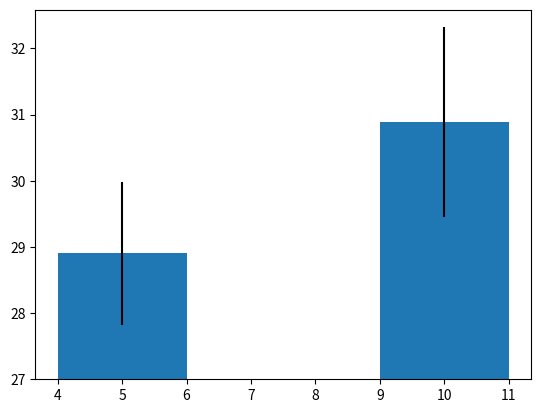

Write Python code to recreate this figure.
import matplotlib.pyplot as plt
import numpy as np
from mpl_toolkits.mplot3d import Axes3D

#longueur coulée = f(d arbre , pente)
#nb coulée = f(d arbre , pente)
#d arbre = f(pente , alt max)

Data=[[1.0, 0.07650273224043716, 0.0, 0.21608040201005024, 29.11887775559068, 38.08291850418205, 662, 1188.457622528473, 1196, 1858], [1.0, 0.5625, 0.0, 0.4444444444444444, 31.207670224424803, 31.470817296759943, 316, 521.6204123498161, 1232, 1548], [1.0, 0.8431372549019608, 0.0, 0.5272727272727272, 32.079593255301745, 38.51302008188361, 799, 1274.7234707749706, 1108, 1907], [1.0, 0.6151685393258427, 0.7533875338753387, 0.7327080890973037, 24.283025105614527, 31.15286859882105, 427, 946.4476984724582, 1438, 1865], [0.007142857142857143, 0.0, 0.0, 0.0045871559633027525, 25.088479741161127, 36.780794881557455, 308, 657.8538933872748, 1824, 2132], [0.036585365853658534, 0.0, 0.0, 0.012, 23.54104098603282, 21.102457049228114, 310, 711.5569330737654, 1618, 1928], [0.0, 0.0, 0.0, 0.0, 30.565843916888422, 25.851846406333625, 206, 348.80137685032224, 1729, 1935], [0.0, 0.0, 0.0, 0.0, 36.36650517244682, 31.579719255900066, 246, 334.074989958095, 1739, 1985], [0.0, 0.0, 0.0, 0.0, 26.60604059315036, 41.94959291850707, 569, 1135.9675938559635, 1730, 2299], [0.0, 0.0, 0.0, 0.0, 39.43297772859761, 49.25837033738022, 340, 413.4373806768667, 1752, 2092], [0.0, 0.0, 0.0, 0.0, 33.53749545571398, 28.23359992999491, 197, 297.21175345360007, 1619, 1816], [0.0, 0.0, 0.15151515151515152, 0.08450704225352113, 25.806663235342718, 25.897374672163597, 386, 798.2424289270773, 1866, 2252], [0.0, 0.0, 0.0, 0.0, 26.433670120972575, 40.00335862554407, 711, 1430.1892997795348, 2699, 3410], [0.0, 0.0, 0.0, 0.0, 25.654691175350592, 24.234050960350825, 435, 905.6954121310987, 2802, 3237], [0.5384615384615384, 0.01606425702811245, 0.0, 0.04641775983854692, 26.833374526888345, 26.39578793240221, 1253, 2476.9322594243704, 1444, 2697], [0.2, 0.0, 0.0, 0.002066115702479339, 27.21519891637165, 28.310083468014632, 1341, 2607.6021235607905, 1730, 3071], [0.725, 0.028368794326241134, 0.0, 0.047042052744119746, 28.18692003889227, 32.55531169974958, 1528, 2851.2707274715412, 1453, 2981], [0.22809457579972184, 0.30656934306569344, 0.0, 0.18674698795180722, 25.03264073081631, 25.811485168167252, 927, 1985.0047330593095, 1470, 2397], [0.0, 0.0, 0.0, 0.0, 24.902669210668346, 17.408478498482545, 310, 667.7563719161053, 2109, 2419], [0.24154589371980675, 0.015345268542199489, 0.0, 0.06015037593984962, 26.520069038665167, 27.006522006831172, 1193, 2390.6904062067474, 1454, 2647], [0.0, 0.0, 0.0, 0.0, 25.307065343306764, 28.783177465023776, 886, 1873.7494269730248, 2307, 3193], [0.0, 0.0, 0.0, 0.0, 27.746537021478307, 46.174840111659165, 734, 1395.3091825523472, 2453, 3187], [0.10869565217391304, 0.07894736842105263, 0.0, 0.05701754385964912, 35.4192001307535, 40.95522288666176, 448, 629.9500669860529, 1698, 2146], [0.453125, 0.0, 0.0, 0.17261904761904762, 30.025565439292365, 32.197478929696786, 719, 1244.062247224729, 2178, 2897], [0.9333333333333333, 0.0, 0.0, 0.15155615696887687, 28.65200202059337, 32.423260233914036, 873, 1597.7432140874523, 2008, 2881], [1.0, 1.0, 0.7718120805369127, 0.8645418326693227, 25.935401980684162, 30.815857940595368, 773, 1589.4305343364192, 1687, 2460], [0.9607843137254902, 0.010416666666666666, 0.0, 0.096045197740113, 23.455973344864038, 23.486939716485903, 557, 1283.708902659274, 2024, 2581], [0.0, 0.0, 0.0, 0.0, 28.881828379039657, 36.539518344312604, 916, 1660.5756927323089, 2318, 3234], [0.9878542510121457, 0.12545454545454546, 0.0, 0.3351177730192719, 31.33664393887861, 36.74514646096158, 1102, 1809.8630259492893, 1747, 2849], [1.0, 0.17905405405405406, 0.0, 0.26727509778357234, 31.672658343395916, 36.68052029941769, 1273, 2063.3644014416764, 1692, 2965], [0.6674364896073903, 0.006472491909385114, 0.0, 0.2623985572587917, 32.83540253031886, 30.545460713953524, 1349, 2090.4004872831874, 1929, 3278], [0.9632352941176471, 0.0, 0.0, 0.1585956416464891, 28.75152040699126, 30.105118259152423, 1518, 2766.7745221541177, 1759, 3277], [1.0, 1.0, 1.0, 1.0, 27.327319557645712, 0, 298, 576.6895773893963, 1407, 1705], [1.0, 1.0, 1.0, 1.0, 25.8152051065823, 0, 227, 469.254209201097, 1526, 1753], [1.0, 1.0, 0.8914728682170543, 0.9828850855745721, 26.611432920489268, 0, 386, 770.4401627985894, 1619, 2005], [0.8007736943907157, 0.021897810218978103, 0.0, 0.2484186313973548, 24.441913671183837, 0, 512, 1126.5065271875685, 1648, 2160], [1.0, 0.3333333333333333, 0.004975124378109453, 0.34054054054054056, 36.982329845182726, 0, 445, 590.9140244013871, 1497, 1942], [1.0, 1.0, 1.0, 1.0, 24.19515966363186, 23.216022359178435, 511, 1137.2835169805332, 1129, 1640], [1.0, 0.6368159203980099, 0.39444444444444443, 0.6367265469061876, 21.422266393762616, 25.24032071241702, 477, 1215.769554916826, 1443, 1920], [1.0, 0.8695652173913043, 0.02054794520547945, 0.1797752808988764, 29.02402458194629, 34.93961698108566, 567, 1021.8843233189739, 1256, 1823], [0.7887323943661971, 1.0, 1.0, 0.9044585987261147, 32.2758942875134, 39.38607057832354, 509, 805.9088788803509, 1176, 1685], [1.0, 1.0, 1.0, 1.0, 31.58125447477177, 33.751182654667495, 489, 795.441165179226, 1181, 1670], [0.8378378378378378, 1.0, 1.0, 0.9285714285714286, 32.11798207008815, 40.58206146275069, 579, 922.3619001361305, 1184, 1763], [0.03773584905660377, 0.19736842105263158, 0.0, 0.09444444444444444, 26.815395055402444, 37.87214818399684, 372, 735.9434080799755, 1182, 1554], [1.0, 0.6, 0.5955056179775281, 0.6770186335403726, 23.608989709881502, 22.99874811401482, 520, 1189.724119647595, 1234, 1754], [0.9375, 1.0, 1.0, 0.9761904761904762, 31.689203396158852, 33.07013665253593, 537, 869.8436804354059, 1195, 1732], [0.9259259259259259, 1.0, 1.0, 0.9577464788732394, 33.856944835497984, 41.560797513471556, 369, 550.0222979037253, 1214, 1583], [0.0, 0.024734982332155476, 0.0, 0.009446693657219974, 30.165641777613367, 32.736983289457065, 955, 1643.1199157978149, 1703, 2658], [0.343804537521815, 0.0, 0.0, 0.11257142857142857, 25.454477071857315, 28.175551344533154, 1550, 3256.2982929862283, 1698, 3248], [0.0, 0.0, 0.0, 0.0, 33.900402126135205, 43.47672061581084, 1258, 1872.0731170432598, 2326, 3584], [0.0, 0.0, 0.0, 0.0, 26.2369858448712, 28.79360106450345, 1027, 2083.7430181628797, 2223, 3250], [0.0, 0.0, 0.0, 0.0, 32.33081071461093, 33.40519174793148, 485, 766.2815031170927, 2286, 2771], [0.0, 0.0, 0.0, 0.0, 26.715002574086558, 14.421673347561565, 618, 1227.9551110328453, 2416, 3034], [0.0, 0.0, 0.0, 0.0, 29.032115648205416, 38.85750688412876, 515, 927.8576635453549, 2896, 3411], [0.0, 0.0, 0.0, 0.0, 30.080833038001785, 32.62146130611792, 1489, 2570.6413890276917, 1629, 3118], [0.0, 0.0, 0.0, 0.0, 28.935559470644733, 24.461759057058057, 580, 1049.1287190645874, 2269, 2849], [1.0, 1.0, 0.8125, 0.9338235294117647, 18.533719253960488, 15.393321512040608, 284, 847.1293954316025, 1790, 2074], [1.0, 0.6031746031746031, 1.0, 0.8922413793103449, 26.631935585370233, 28.869875059737826, 455, 907.3504563025957, 1575, 2030], [0.0, 0.0, 0.0, 0.0, 31.406134236065984, 37.62657995525258, 319, 522.4800995364327, 2633, 2952], [0.0, 0.0, 0.0, 0.0, 32.97971634076483, 27.021589531306937, 356, 548.6170289486705, 1712, 2068], [0.0, 0.0, 0.0, 0.0, 27.274810784760458, 33.73856708483356, 760, 1474.0627196039925, 2707, 3467], [1.0, 1.0, 1.0, 1.0, 30.862870399019446, 30.38281935556207, 392, 655.9485528472012, 1432, 1824], [1.0, 1.0, 1.0, 1.0, 30.34103173306091, 23.483018097405726, 339, 579.1764055676572, 1551, 1890], [1.0, 1.0, 1.0, 1.0, 27.473320928720884, 35.064604809956855, 371, 713.4953291532424, 1369, 1740], [1.0, 1.0, 1.0, 1.0, 29.90426351785165, 28.177590777933926, 295, 512.9323947675082, 1331, 1626], [1.0, 1.0, 1.0, 1.0, 35.15977703056434, 51.92795850944911, 313, 444.3677446110143, 1424, 1737], [0.08139534883720931, 1.0, 1.0, 0.38996138996138996, 26.646718202296093, 36.14264976729825, 367, 731.391900376117, 1508, 1875], [0.875, 1.0, 1.0, 0.9230769230769231, 27.276347768283056, 44.30688263009215, 215, 416.9771226090822, 1508, 1723], [1.0, 1.0, 1.0, 1.0, 34.444790202356685, 36.91323997716482, 312, 454.9012461648871, 1245, 1557], [1.0, 1.0, 1.0, 1.0, 30.78203509913385, 34.00676859297707, 350, 587.5492423807652, 1183, 1533], [1.0, 1.0, 1.0, 1.0, 29.907146334214463, 34.443377392633444, 511, 888.399800737495, 1043, 1554], [1.0, 1.0, 1.0, 1.0, 34.444790202356685, 36.91323997716482, 312, 454.9012461648871, 1245, 1557], [0.7391304347826086, 0.2421875, 0.0, 0.16308040770101925, 22.1265226268154, 25.51745211515837, 484, 1190.3671948456074, 1802, 2286], [0.0, 0.0, 0.0196078431372549, 0.006430868167202572, 22.54643678685163, 22.563620141752196, 298, 717.7896499253669, 1901, 2199], [0.0, 0.2012779552715655, 0.8424657534246576, 0.23876765083440307, 26.33396505185897, 20.73981644847759, 319, 644.4853244813406, 2165, 2484], [0.0, 0.2138728323699422, 0.25757575757575757, 0.1377551020408163, 24.976650884947343, 22.128506163376205, 324, 695.560147336711, 2169, 2493], [0.0, 0.0, 0.0, 0.0, 17.490236785668074, 20.329804408774844, 205, 650.5634573778522, 2164, 2369], [1.0, 1.0, 1.0, 1.0, 31.701433647153674, 38.38184769940293, 764, 1236.9521888806958, 1091, 1855], [1.0, 1.0, 1.0, 1.0, 28.30155631650655, 37.11989307881738, 780, 1448.5229432981293, 1060, 1840], [1.0, 1.0, 0.9512317747611865, 0.9858104154476302, 27.245309399857355, 22.738922430213655, 1314, 2551.801842726056, 1097, 2411], [1.0, 1.0, 1.0, 1.0, 38.351571505732295, 43.94795404413086, 470, 594.0231608680587, 1423, 1893], [0.9696428571428571, 1.0, 1.0, 0.9822916666666667, 33.31873687189899, 37.826730714980215, 1134, 1725.1203351497804, 1044, 2178], [0.003484320557491289, 0.0, 0.0, 0.0021551724137931034, 32.38603801546554, 37.36457767276067, 357, 562.8451032805661, 1737, 2094], [1.0, 0.8823529411764706, 0.578125, 0.7586206896551724, 31.78217130052596, 32.19373129533759, 702, 1132.9971461509986, 1241, 1943], [0.780373831775701, 0.13414634146341464, 0.0, 0.25, 31.106946715477928, 32.16801502112253, 1208, 2001.9756521357237, 1140, 2348], [0.7532467532467533, 0.3954022988505747, 0.0, 0.24552429667519182, 31.53120973916093, 33.52863407795965, 977, 1592.371470183961, 1119, 2096], [1.0, 0.9195402298850575, 0.3137254901960784, 0.7915632754342432, 29.390257551216692, 38.962371654324485, 514, 912.5658281887391, 1614, 2128], [0.6712328767123288, 0.0, 0.0, 0.33793103448275863, 33.10505175498738, 44.05124350274924, 655, 1004.5743490905553, 1509, 2164], [0.811965811965812, 0.2847222222222222, 0.0, 0.4236760124610592, 40.836153858343536, 43.2363097856482, 647, 748.6012084999653, 1621, 2268], [0.5675675675675675, 1.0, 1.0, 0.896774193548387, 37.782704098618304, 36.12892961080731, 422, 544.3783663325256, 1106, 1528], [0.0, 0.0, 0.0, 0.0, 32.031082472642545, 23.57493947844676, 417, 666.5346156508847, 1827, 2244], [0.415625, 0.0015625, 0.0, 0.08880053015241882, 27.190511176993727, 31.753195581812136, 947, 1843.4135748840586, 1377, 2324], [0.4377880184331797, 0.3097560975609756, 0.0, 0.23360353721444363, 25.887094479653808, 29.00792227170801, 1125, 2318.174791757032, 1371, 2496], [0.10945273631840796, 0.0, 0.0, 0.021568627450980392, 25.822053953736905, 20.747823754502406, 923, 1907.4431594533537, 1495, 2418], [0.0, 0.22807017543859648, 0.21621621621621623, 0.09830508474576272, 29.03738429656922, 35.01048812810301, 374, 673.6768458553909, 1543, 1917], [0.0, 0.0, 0.0, 0.0, 29.408762266388674, 30.364394112261955, 674, 1195.7296950509829, 1555, 2229], [0.0, 0.11320754716981132, 0.0, 0.0379746835443038, 29.824173398913562, 30.854721469641326, 529, 922.7830781901599, 1547, 2076], [0.0, 0.0, 0.0, 0.0, 34.76829331277746, 40.4257761046482, 989, 1424.6661565825448, 1570, 2559], [0.0, 0.0, 0.0, 0.0, 26.48068122373725, 27.08372857092028, 429, 861.1679163204362, 2154, 2583], [0.0, 0.0, 0.0, 0.0, 28.3743241940685, 32.96089450024538, 429, 794.2694346633305, 2163, 2592], [0.0, 0.0, 0.0, 0.0, 32.55775120151913, 33.965754460475814, 336, 526.2430807644772, 2238, 2574], [0.0, 0.0, 0.0, 0.0, 29.76352133016294, 37.17253532682215, 331, 578.8127817845477, 2220, 2551], [0.0, 0.0, 0.0, 0.0, 24.839644214132814, 32.70666522904581, 295, 637.2800784006429, 2360, 2655], [0.0, 0.0, 0.0, 0.0, 17.16909033429048, 12.46240302043373, 99, 320.42916642870387, 2078, 2177]]
print('nb coulées =',len(Data))
Fb=[e[0]for e in Data]
Fm=[e[1]for e in Data]
Fh=[e[2]for e in Data]
F=[e[3]for e in Data]
Pente=[e[4]for e in Data]
Penteh=[e[5]for e in Data]
Deniv=[e[6]for e in Data]
Longueur=[e[7]for e in Data]
Altmin=[e[8]for e in Data]
Altmax=[e[9]for e in Data]
Altmoy=[(e[9]+e[8])/2 for e in Data]

def Graph3D(X,Y,Z): 
    fig = plt.figure()
    ax = plt.axes(projection='3d')
    fig.add_axes(ax) 
    ax.scatter(X, Y, Z)
    ax.set_xlabel('X1', fontsize = 11)
    ax.set_ylabel('X2', fontsize = 11)
    ax.set_zlabel('y', fontsize = 11)
    plt.show()


#Graph3D(Pente,Altmoy,F)
#Graph3D(Fh,Altmax,Pente)

def Graph(X,Y): 
    plt.scatter(X, Y)
    plt.xlabel('X')
    plt.ylabel('Y')
    plt.show()

#Graph(Altmoy,F)
#Graph(Altmin,F)
#Graph(F,Longueur)
#Graph(Fh,Pente)

#-------------cacractéristiques physiques des coulées--------------------------------------------------------------------------------------------

def pente():
    plt.hist((Pente), bins=[k for k in range(15,50,3)], edgecolor='black')
    plt.xlabel('pente')
    plt.ylabel('nb de coulées')
    #handles = [plt.Rectangle((0,0),1,1,color=c,ec="k")for c in ['blue','orange']]
    #labels= ["pente moy","pente de départ"]
    plt.axvline(np.average(Pente), color='blue')
    #plt.legend(handles,labels)
    plt.show()

#pente()

def alt():
    plt.hist((Altmax,Altmoy,Altmin), bins=[k for k in range(1000,4000,250)], edgecolor='black')
    plt.xlabel('Altitude')
    plt.ylabel('nb de coulées')
    handles = [plt.Rectangle((0,0),1,1,color=c,ec="k")for c in ['blue','orange','green']]
    labels= ["Altitude de départ","alt moy","Altiude d'arrivée"]
    plt.axvline(np.average(Altmoy), color='red')
    plt.legend(handles,labels)
    plt.show()

#alt()

def longueur():
    plt.hist(Longueur, bins=[k for k in range(0,4000,250)], edgecolor='black')
    plt.xlabel('Longueur')
    plt.ylabel('nb de coulées')
    plt.show()

#longueur()

def foret():
    plt.hist((F), bins=[k/100 for k in range(0,110,10)], edgecolor='black')
    plt.xlabel('proportion de foret')
    plt.ylabel('nb de coulées')
    plt.axvline(np.average(F), color='blue')
    plt.show()

#foret()

# --------------------------------------------------------------------------------------------------------

def compatroncon():
    f1=[e[2]*100 for e in Data]
    f2=[e[1]*100 for e in Data]
    f3=[e[0]*100 for e in Data]
    plt.hist((f1,f2,f3), bins=[k for k in range(0,120,20)], edgecolor='black',) #density=True)
    handles = [plt.Rectangle((0,0),1,1,color=c,ec="k")for c in ['blue','orange','green']]
    labels= ["troncon haut","troncon moyen","troncon bas"]
    plt.axvline(x=np.average(f1), color='blue', label='moy troncon haut')
    plt.axvline(x=np.average(f2), color='orange', label='moy troncon moy')
    plt.axvline(x=np.average(f3), color='green', label='moy troncon bas')
    plt.xlabel("proportion de forêt", fontsize=16)  
    plt.ylabel("nb de coulées", fontsize=16)
    plt.legend(handles, labels)

    plt.show()

#compatroncon()

def compatronconalt(altmin,altmax): #comparaison a alt fixée entre altmin et altmax
    F1,F2,F3 = [],[],[]
    for k in range (len(Data)):
        if altmin<Altmax[k]<altmax:
            F1.append(Fh[k]*100)
        elif altmin<Altmin[k]<altmax:
            F3.append(Fb[k]*100)
    #print(F1,F3)
    plt.hist((F1,F3), bins=[k for k in range(0,110,10)], edgecolor='black',) #density=True)
    handles = [plt.Rectangle((0,0),1,1,color=c,ec="k")for c in ['blue','orange']]
    labels= ["troncon haut","troncon bas"]
    plt.axvline(x=np.average(F1), color='blue', label='moy troncon haut')
    plt.axvline(x=np.average(F3), color='orange', label='moy troncon moy')
    plt.xlabel("proportion de forêt à altitude fixée à 1700m", fontsize=16)  
    plt.ylabel("nb de coulées", fontsize=16)
    plt.legend(handles, labels)

    plt.show()

#compatronconalt(1800,2000)

def compapente(altmin,altmax): #pente en fonction de prop de foret a alt fixée 
    f,p = [],[]
    for k in range (len(Data)):
        if altmin<Altmoy[k]<altmax:
            f.append(Fh[k]*100)
            p.append(Pente[k])
    Graph(f,p)

#compapente(1500,1750)
#compapente(1750,2000)

def moypentelongueur(): #compare les moyenne de pente et de longueur entre les coulées sans foret et les coulées 100pourcent foret
    pf,pnf,lf,lnf = [],[],[],[]
    for k in range (len(Data)):
        if Fh[k]==0 and 0<Altmax[k]<4000: 
            pnf.append(Pente[k])
            lnf.append(Longueur[k])
        elif Fh[k]==1 and 0<Altmax[k]<4000:
            pf.append(Pente[k])
            lf.append(Longueur[k])
    moypf=np.average(pf)
    moypnf=np.average(pnf)
    moylf=np.average(lf)
    moylnf=np.average(lnf)
    stdpf=np.std(pf)
    stdpnf=np.std(pnf)
    stdlf=np.std(lf)
    stdlnf=np.std(lnf)
    
    plt.bar([5,10],[moypnf-27,moypf-27], width=2, bottom=27, yerr=[2*stdpnf/np.sqrt(len((pnf))),2*stdpf/np.sqrt(len(pf))])
    #plt.bar([5,10],[moylnf-400,moylf-400], width=2, bottom=400, yerr=[2*stdlnf/np.sqrt(len(lnf)),2*stdlf/np.sqrt(len(lf))])
    
    plt.show()

moypentelongueur()


